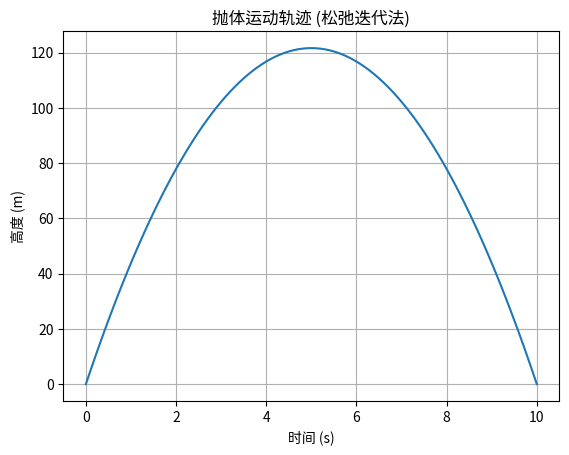

Write Python code to recreate this figure.
"""
学生模板：松弛迭代法解常微分方程
文件：relaxation_method_student.py
重要：函数名称必须与参考答案一致！
"""
import numpy as np
import matplotlib.pyplot as plt

def solve_ode(h, g, max_iter=10000, tol=1e-6):
    """
    实现松弛迭代法求解常微分方程 d²x/dt² = -g
    边界条件：x(0) = x(10) = 0（抛体运动问题）
    
    参数:
        h (float): 时间步长
        g (float): 重力加速度
        max_iter (int): 最大迭代次数
        tol (float): 收敛容差
    
    返回:
        tuple: (时间数组, 解数组)
    """
    # 初始化时间数组（确保包含t=10）
    t = np.arange(0, 10 + h, h)
    
    # 初始化解数组（满足边界条件）
    x = np.zeros_like(t)
    
    # 初始化变化量
    delta = float('inf')
    iteration = 0
    
    # 松弛迭代算法
    while delta > tol and iteration < max_iter:
        # 保存上一次的解
        x_old = x.copy()
        
        # 更新内部点 (索引1到倒数第二个)
        # 迭代公式: x_i = 0.5*(h²g + x_{i+1} + x_{i-1})
        x[1:-1] = 0.5 * (h*h*g + x_old[2:] + x_old[:-2])
        
        # 计算最大变化量
        delta = np.max(np.abs(x - x_old))
        
        # 更新迭代计数
        iteration += 1
    
    # 检查是否达到最大迭代次数
    if iteration >= max_iter:
        print(f"警告: 达到最大迭代次数 {max_iter} 次，当前误差 {delta:.2e} > {tol:.2e}")
    
    return t, x

if __name__ == "__main__":
    # 测试参数
    h = 10 / 100  # 时间步长
    g = 9.8       # 重力加速度
    
    # 调用求解函数
    t, x = solve_ode(h, g)
    
    # 绘制结果
    plt.plot(t, x)
    plt.xlabel('时间 (s)')
    plt.ylabel('高度 (m)')
    plt.title('抛体运动轨迹 (松弛迭代法)')
    plt.grid()
    plt.show()
